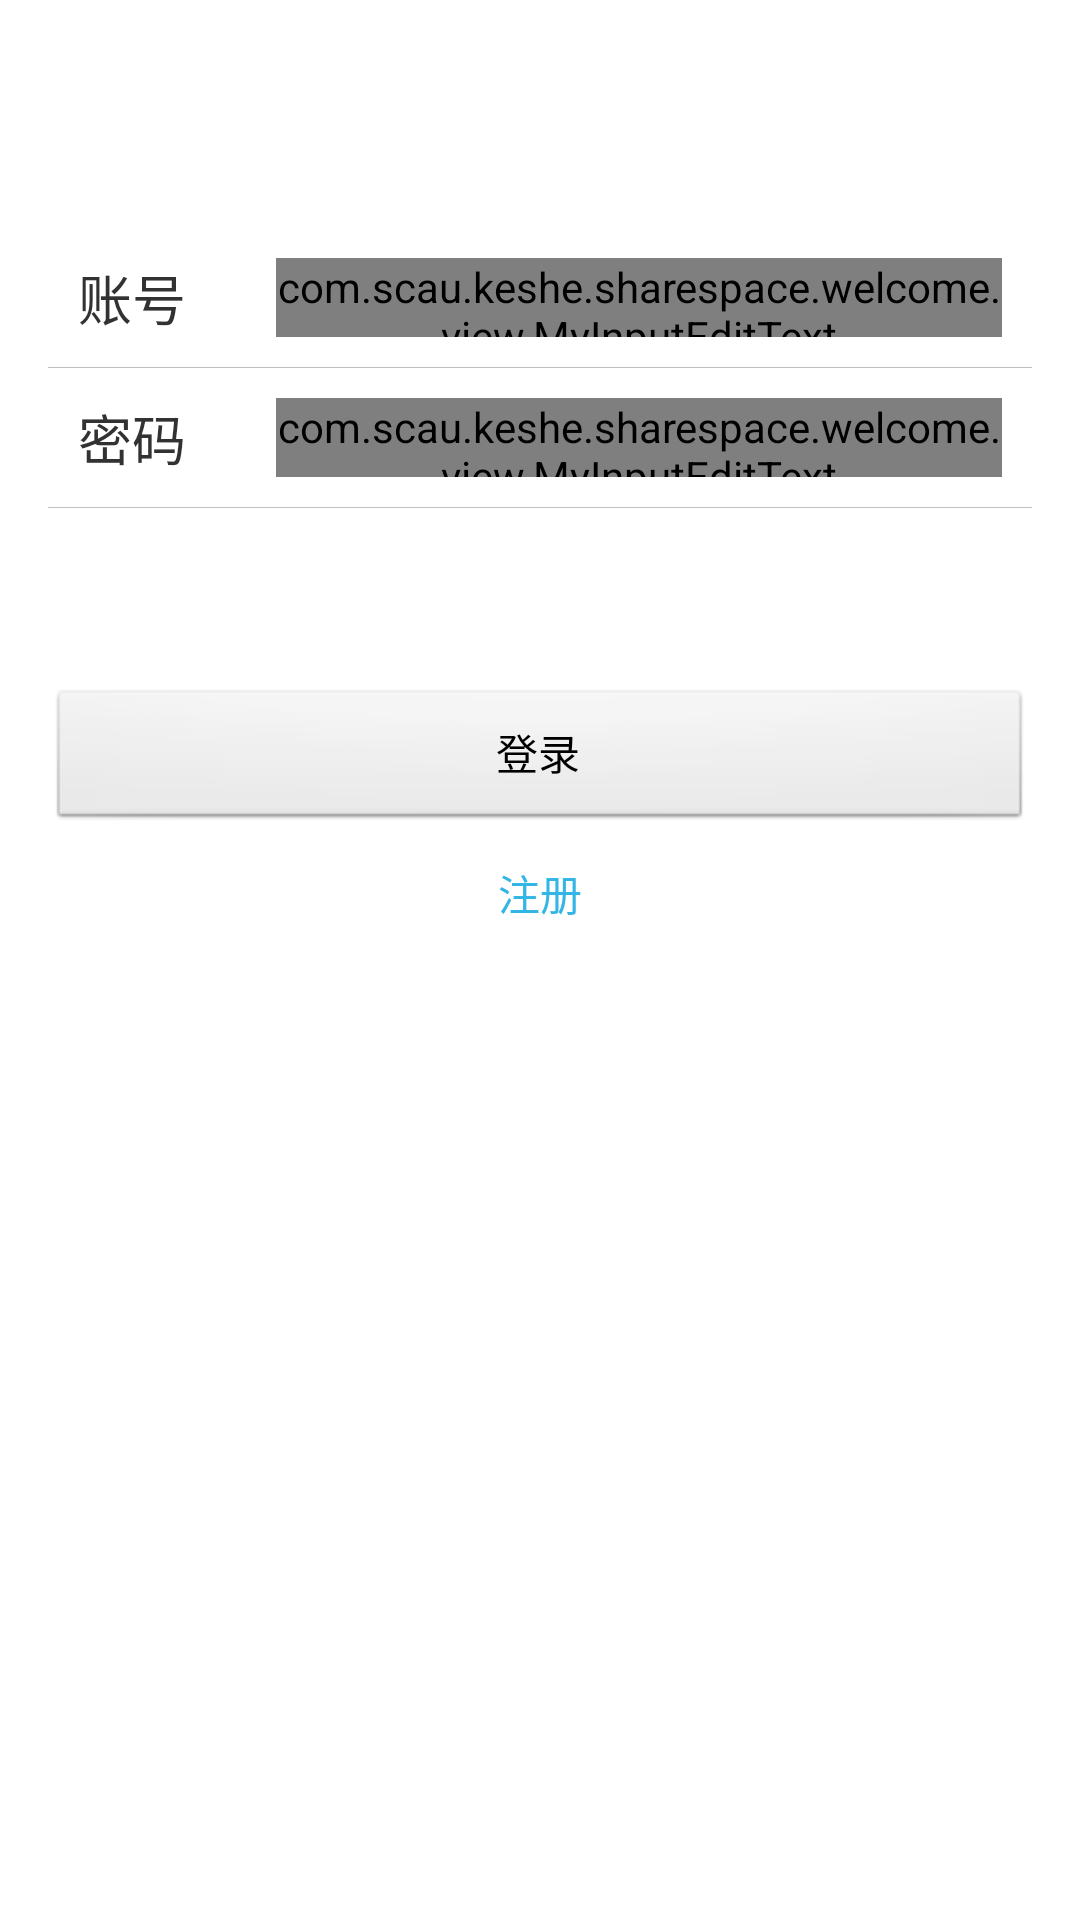

This screen was rendered from an Android layout file. Write that file and the resources it references.
<!-- AndroidManifest.xml: application theme AppTheme -->
<!-- res/layout/activity_login.xml -->
<RelativeLayout xmlns:android="http://schemas.android.com/apk/res/android"
    xmlns:tools="http://schemas.android.com/tools"
    android:layout_width="match_parent"
    android:layout_height="match_parent"
    android:paddingBottom="@dimen/activity_vertical_margin"
    android:paddingLeft="@dimen/activity_horizontal_margin"
    android:paddingRight="@dimen/activity_horizontal_margin"
    android:paddingTop="@dimen/activity_vertical_margin"
    tools:context=".LoginActivity" >

    <LinearLayout
        android:id="@+id/login_ingnore_first_linear"
        android:layout_width="match_parent"
        android:layout_height="wrap_content"
        android:layout_alignParentTop="true"
        android:layout_marginTop="60dp"
        android:padding="10dp"
        android:orientation="horizontal" >

        <TextView
            android:layout_width="wrap_content"
            android:layout_height="wrap_content"
            android:text="@string/content_login_name"
            android:textSize="18sp" />
        
        <com.scau.keshe.sharespace.welcome.view.MyInputEditText 
            android:id="@+id/login_input_name"
            android:layout_width="0dp"
            android:layout_height="match_parent"
            android:layout_weight="1"
            android:layout_marginLeft="30dp"
            android:inputType="text"
			android:background="@null"
            />
    </LinearLayout>
    
    <View 
        android:id="@+id/login_ingnore_little_line"
        android:layout_width="match_parent"
        android:layout_height="0.1dp"
        android:background="#c0c0c0"
        android:layout_below="@+id/login_ingnore_first_linear"
        />
    
    <LinearLayout
        android:id="@+id/login_ingnore_second_linear"
        android:layout_width="match_parent"
        android:layout_height="wrap_content"
        android:layout_below="@+id/login_ingnore_little_line"
        android:padding="10dp"
        android:orientation="horizontal" >

        <TextView
            android:layout_width="wrap_content"
            android:layout_height="wrap_content"
            android:text="@string/content_login_password"
            android:textSize="18sp" />
        
        <com.scau.keshe.sharespace.welcome.view.MyInputEditText 
            android:id="@+id/login_input_password"
            android:layout_width="0dp"
            android:layout_height="match_parent"
            android:layout_weight="1"
            android:layout_marginLeft="30dp"
            android:inputType="textPassword"
            android:background="@null"
            
            />
        <ImageView 
            android:id="@+id/login_input_showpsd"
            android:layout_width="wrap_content"
            android:layout_height="match_parent"
            android:layout_gravity="center"
            android:src="@drawable/ic_launcher"
            />
    </LinearLayout>
    
    <View 
        android:id="@+id/login_ingnore_little_line1"
        android:layout_width="match_parent"
        android:layout_height="0.1dp"
        android:background="#c0c0c0"
        android:layout_below="@+id/login_ingnore_second_linear"
        />
    
    <Button 
        android:id="@+id/login_input_confirm_button"
        android:layout_width="match_parent"
        android:layout_height="wrap_content"
        android:layout_marginTop="60dp"
        android:text="@string/content_login_confirm"
        android:layout_below="@+id/login_ingnore_little_line1"
        />
	<TextView 
	    android:id="@+id/login_input_signup_button"
        android:layout_width="wrap_content"
        android:layout_height="wrap_content"
        android:layout_centerHorizontal="true"
        android:layout_marginTop="10dp"
        android:text="@string/content_signup_jump"
        android:textColor="@android:color/holo_blue_light"
        android:layout_below="@+id/login_input_confirm_button"
	    />
</RelativeLayout>
<!-- resources referenced by this layout -->
<resources>
  <dimen name="activity_horizontal_margin">16dp</dimen>
  <dimen name="activity_vertical_margin">16dp</dimen>
  <string name="content_login_confirm">登录</string>
  <string name="content_login_name">账号</string>
  <string name="content_login_password">密码</string>
  <string name="content_signup_jump">注册</string>
  <style name="AppTheme" parent="AppBaseTheme">
          
      </style>
  <style name="AppBaseTheme" parent="android:Theme.Light">
          
      </style>
</resources>
